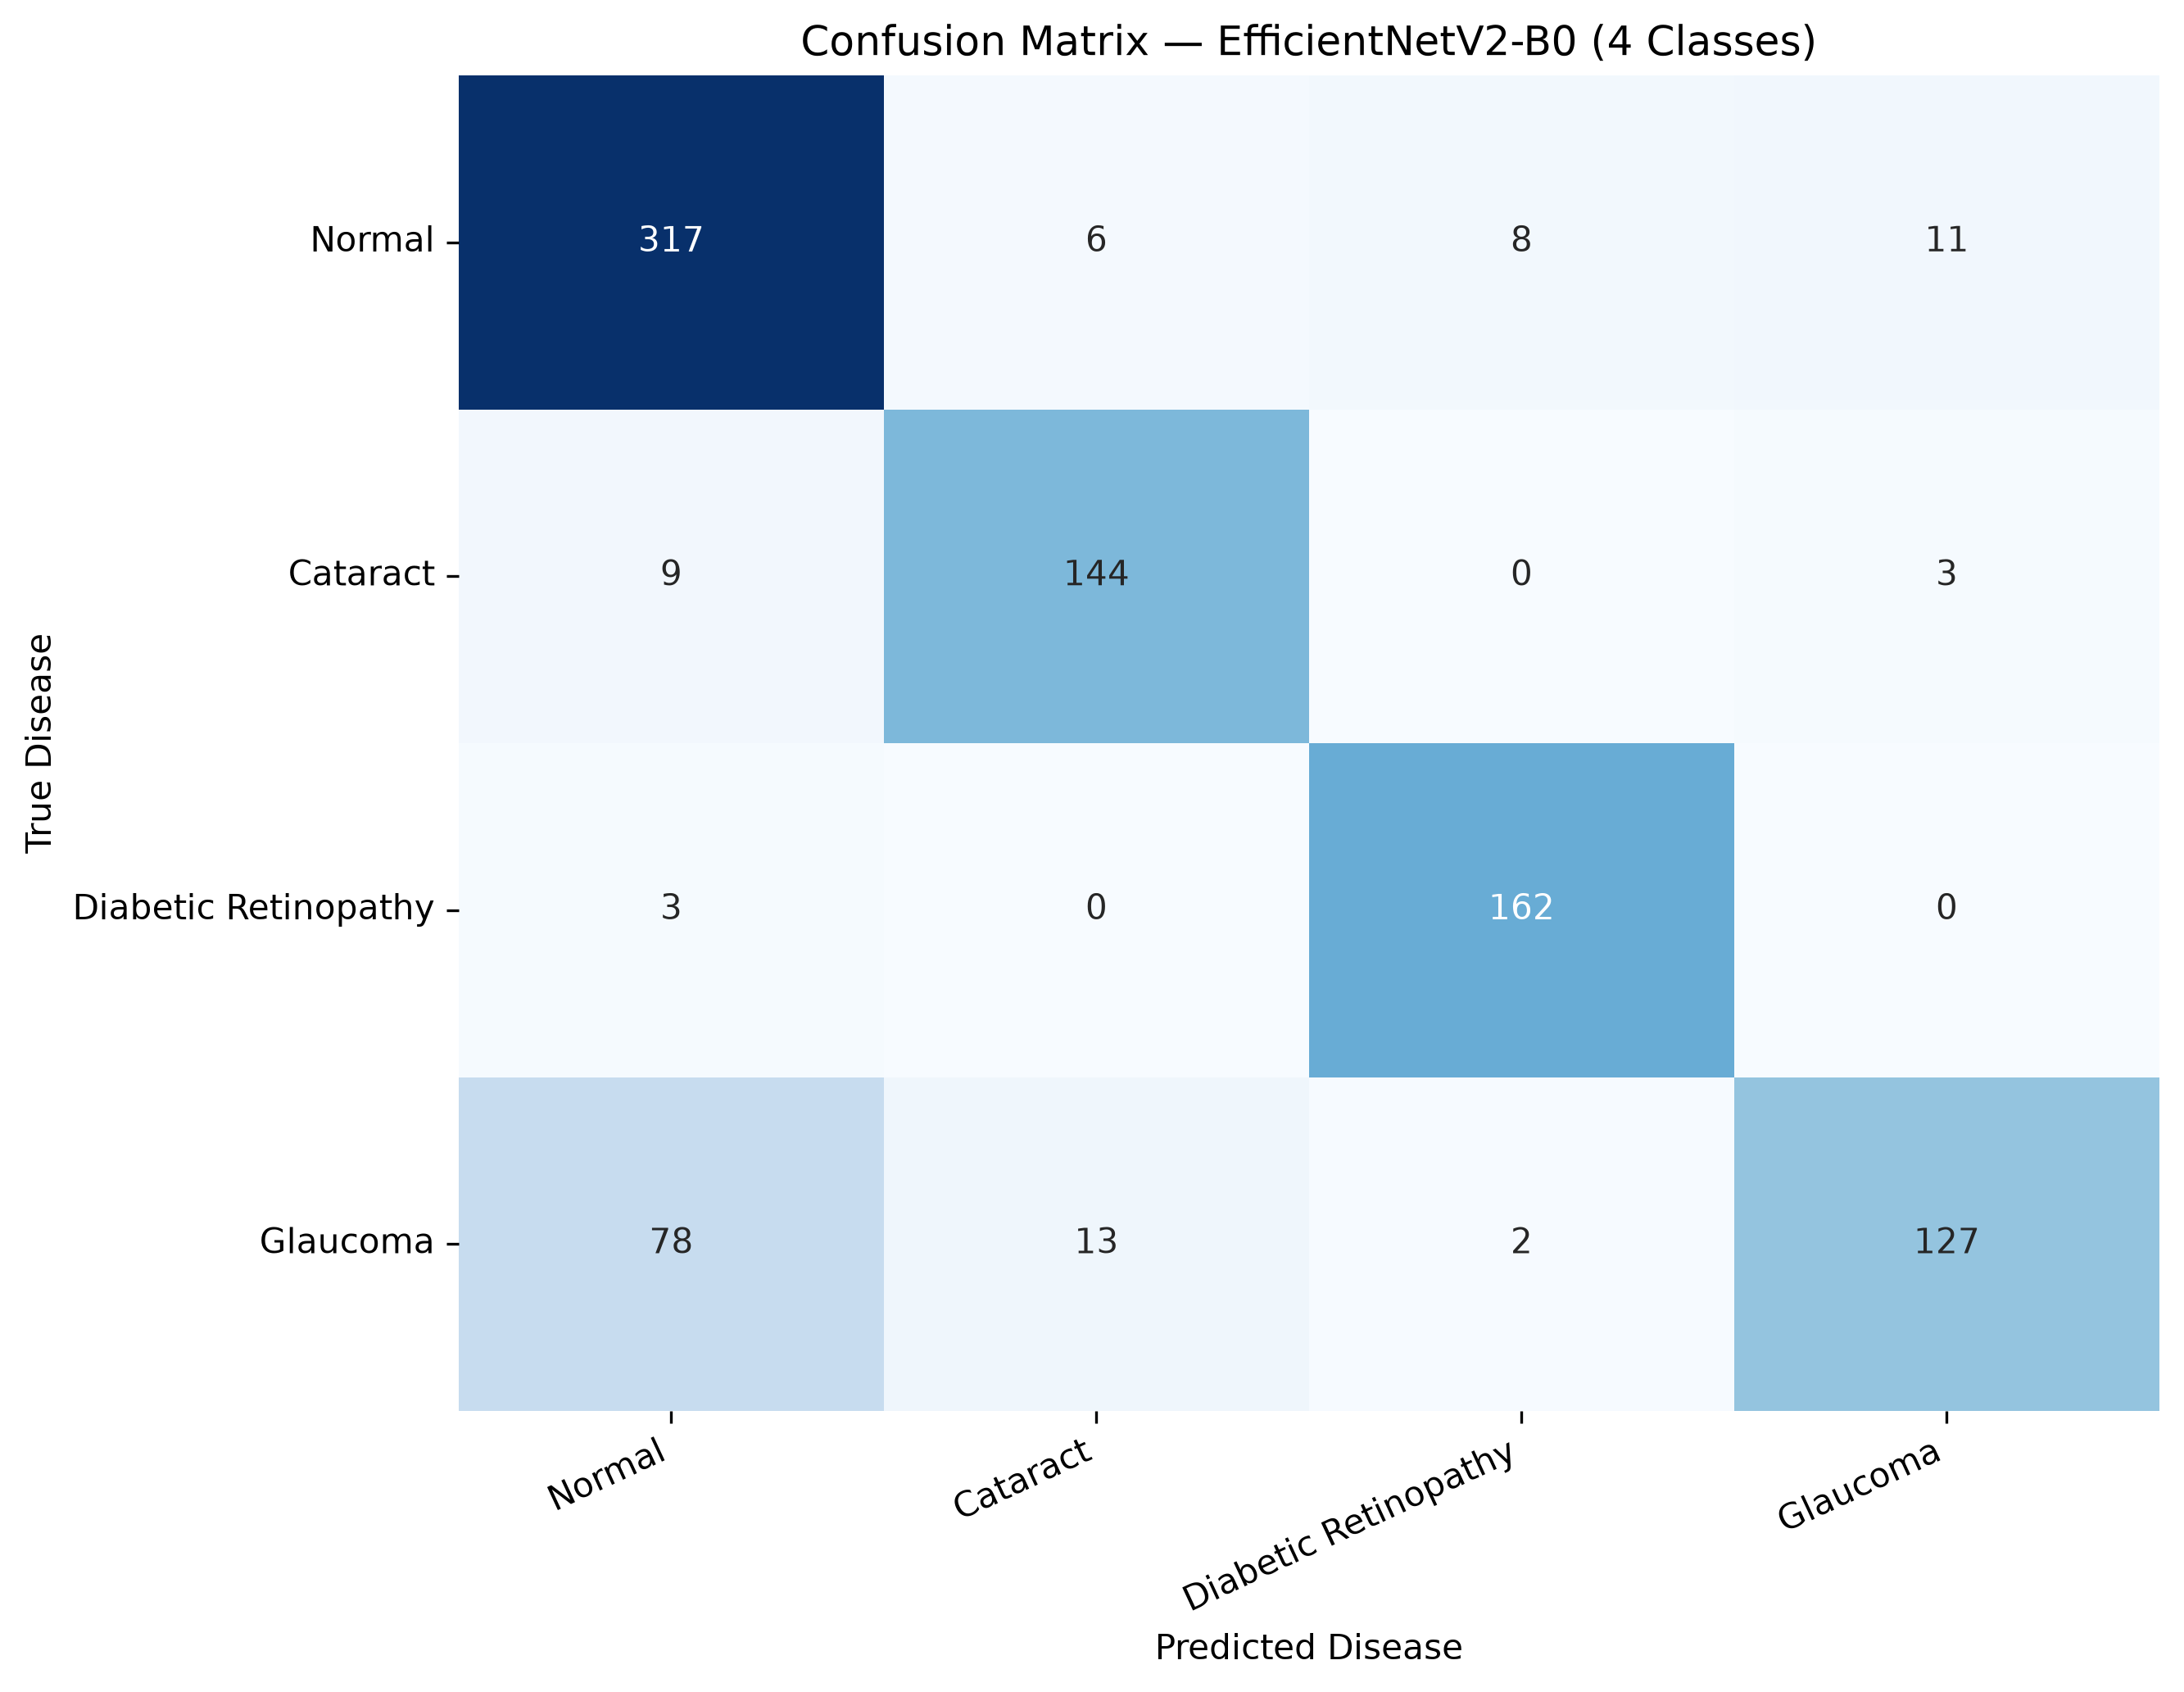

Source data for this figure (header and first rows):
, Normal, Cataract, Diabetic Retinopathy, Glaucoma
Normal, 317, 6, 8, 11
Cataract, 9, 144, 0, 3
Diabetic Retinopathy, 3, 0, 162, 0
Glaucoma, 78, 13, 2, 127
